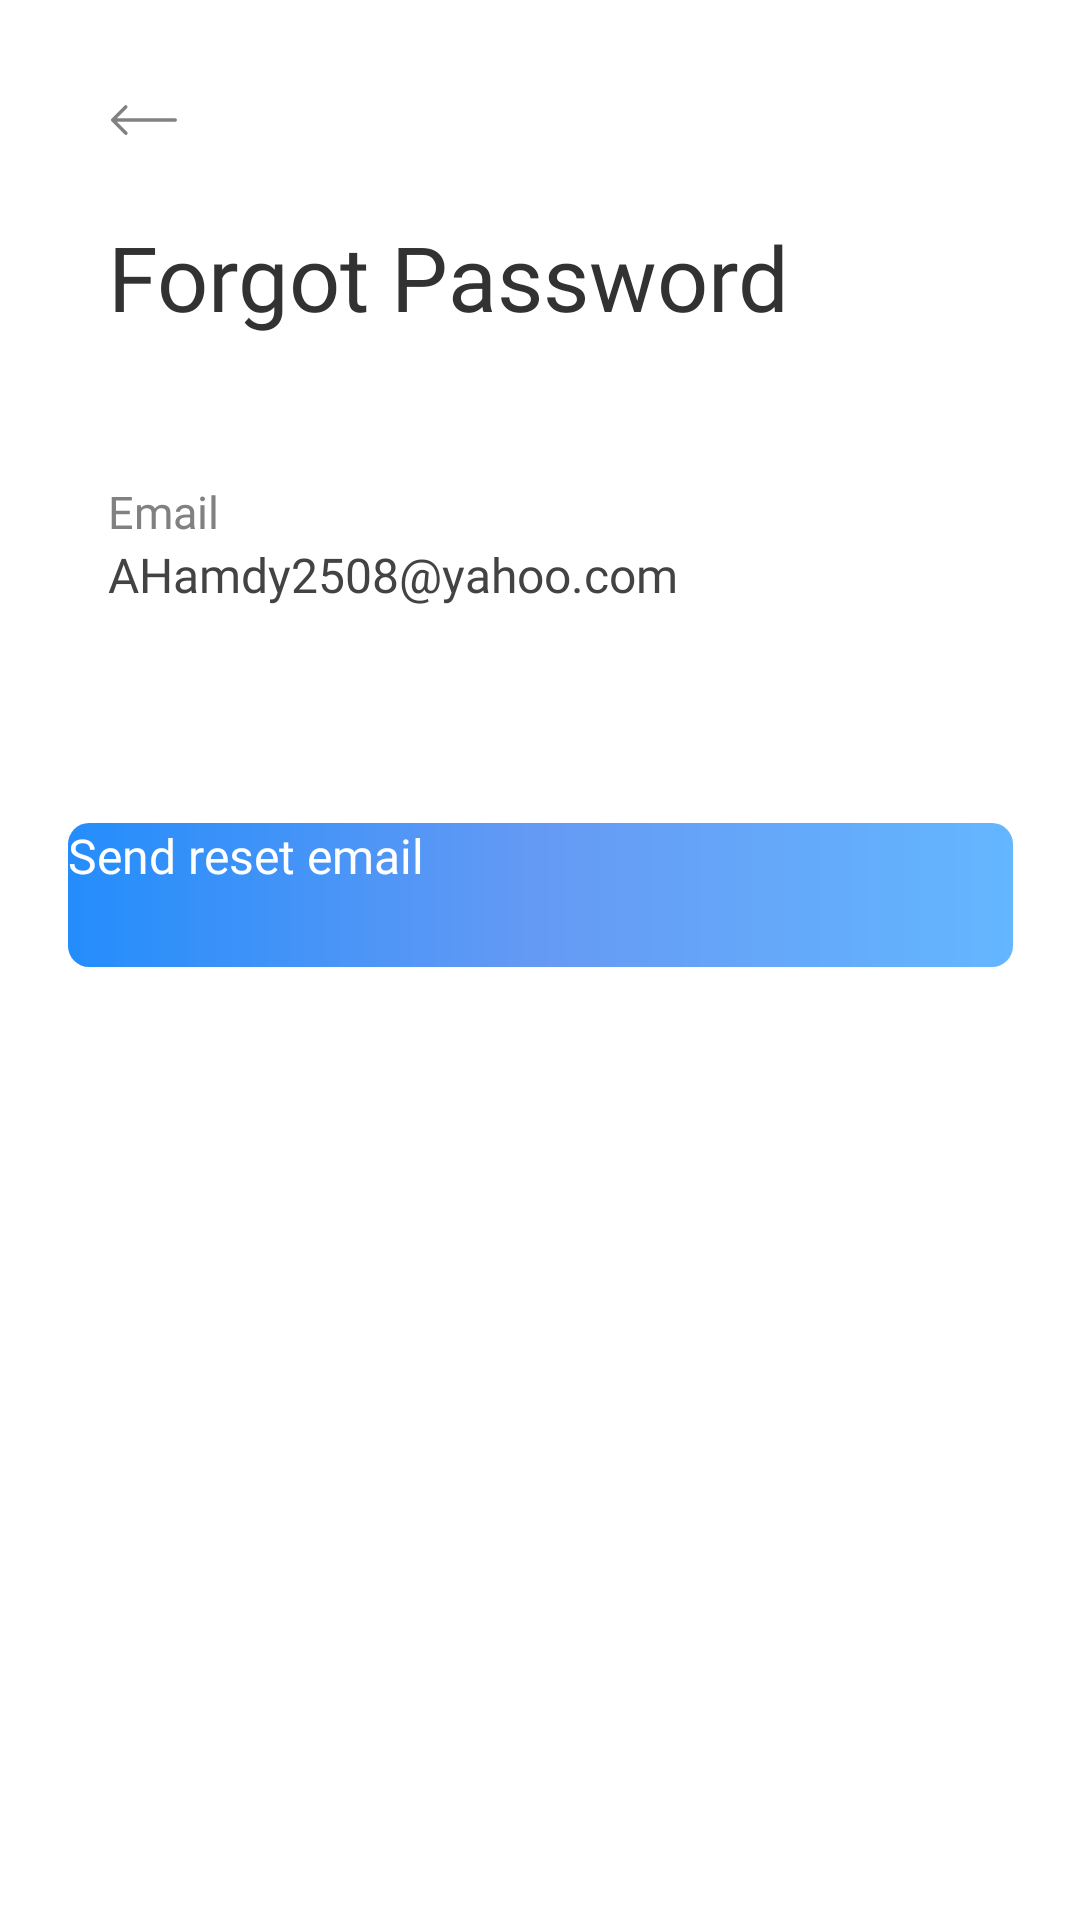

Write the Android layout XML for this screen, with the resource values it uses.
<!-- AndroidManifest.xml: application theme Theme.App.Starting -->
<!-- res/layout/fragment_forgot_password.xml -->
<?xml version="1.0" encoding="utf-8"?>
<layout xmlns:android="http://schemas.android.com/apk/res/android"
    xmlns:app="http://schemas.android.com/apk/res-auto"
    xmlns:tools="http://schemas.android.com/tools">

    <data>

    </data>

    <androidx.constraintlayout.widget.ConstraintLayout
        android:layout_width="match_parent"
        android:layout_height="match_parent"
        tools:context=".ui.fragments.ForgotPasswordFragment">

        <androidx.appcompat.widget.AppCompatImageView
            android:id="@+id/forgot_img_back"
            android:layout_width="48dp"
            android:layout_height="48dp"
            android:layout_marginStart="@dimen/back_button_margin_left_1"
            android:layout_marginLeft="@dimen/back_button_margin_left_1"
            android:layout_marginTop="@dimen/back_button_margin_top"
            android:background="?attr/selectableItemBackgroundBorderless"
            android:paddingLeft="12dp"
            android:paddingTop="19dp"
            android:paddingRight="12dp"
            android:paddingBottom="19dp"
            app:layout_constraintStart_toStartOf="parent"
            app:layout_constraintTop_toTopOf="parent"
            app:srcCompat="@drawable/ic_back_button_light" />

        <TextView
            android:id="@+id/forgot_txt_title"
            style="@style/title"
            android:layout_marginTop="@dimen/title_margin_top"
            android:text="@string/forgot_title"
            app:layout_constraintStart_toStartOf="@+id/forgot_guideline_start"
            app:layout_constraintTop_toBottomOf="@+id/forgot_img_back" />


        <TextView
            android:id="@+id/forgot_txt_email"
            style="@style/Label"
            android:layout_marginTop="48dp"
            android:text="@string/forgot_email"
            app:layout_constraintStart_toStartOf="@+id/forgot_guideline_start"
            app:layout_constraintTop_toBottomOf="@+id/forgot_txt_title" />

        <EditText
            android:id="@+id/forgot_edit_email"
            style="@style/EditText"
            android:inputType="textEmailAddress"
            android:text="@string/forgot_edit_email"
            app:layout_constraintEnd_toStartOf="@+id/forgot_guideline_end"
            app:layout_constraintStart_toStartOf="@+id/forgot_guideline_start"
            app:layout_constraintTop_toBottomOf="@+id/forgot_txt_email" />

        <Button
            android:id="@+id/forgot_btn_forgot"
            style="@style/second_button"
            android:layout_marginTop="52dp"
            android:enabled="true"
            android:text="@string/forgot_forgot"
            app:layout_constraintEnd_toEndOf="parent"
            app:layout_constraintStart_toStartOf="parent"
            app:layout_constraintTop_toBottomOf="@+id/forgot_edit_email" />


        <com.github.ybq.android.spinkit.SpinKitView
            android:id="@+id/forgot_spin_kit"
            style="@style/SpinKitView.ThreeBounce"
            android:layout_width="33dp"
            android:layout_height="28dp"
            android:layout_gravity="center"
            android:layout_marginEnd="72dp"
            android:layout_marginRight="72dp"
            android:visibility="invisible"
            app:SpinKit_Color="@android:color/white"
            app:layout_constraintBottom_toTopOf="@+id/forgot_btn_forgot"
            app:layout_constraintEnd_toEndOf="@+id/forgot_btn_forgot"
            app:layout_constraintTop_toBottomOf="@+id/forgot_btn_forgot"
            app:layout_constraintVertical_bias="0.47" />

        <androidx.constraintlayout.widget.Guideline
            android:id="@+id/forgot_guideline_start"
            android:layout_width="wrap_content"
            android:layout_height="wrap_content"
            android:orientation="vertical"
            app:layout_constraintGuide_begin="@dimen/guideline_margin_1" />

        <androidx.constraintlayout.widget.Guideline
            android:id="@+id/forgot_guideline_end"
            android:layout_width="wrap_content"
            android:layout_height="wrap_content"
            android:orientation="vertical"
            app:layout_constraintGuide_end="@dimen/guideline_margin_1" />

    </androidx.constraintlayout.widget.ConstraintLayout>
</layout>
<!-- resources referenced by this layout -->
<resources>
  <dimen name="back_button_margin_left_1">24dp</dimen>
  <dimen name="back_button_margin_top">16dp</dimen>
  <dimen name="guideline_margin_1">36dp</dimen>
  <dimen name="title_margin_top">8dp</dimen>
  <!-- drawable ic_back_button_light (drawable) -->
  <vector xmlns:android="http://schemas.android.com/apk/res/android"
      android:width="22dp"
      android:height="9.934dp"
      android:autoMirrored="true"
      android:viewportWidth="22"
      android:viewportHeight="9.934">
      <path
          android:fillColor="@color/third_color"
          android:pathData="M22,4.97a0.572,0.572 0,0 0,-0.572 -0.572H1.945L5.37,0.973a0.569,0.569 0,0 0,-0.8 -0.8l-4.4,4.4a0.567,0.567 0,0 0,0 0.8l4.4,4.4a0.571,0.571 0,0 0,0.81 -0.8L1.95,5.537H21.437A0.566,0.566 0,0 0,22 4.97Z" />
  </vector>
  <string name="forgot_edit_email">@string/login_edit_email</string>
  <string name="forgot_email">@string/login_email</string>
  <string name="forgot_forgot">Send reset email</string>
  <string name="forgot_title">Forgot Password</string>
  <style name="Label" parent="Text">
          <item name="android:textColor">@color/third_color</item>
          <item name="android:textSize">@dimen/edit_text_label_text_size</item>
      </style>
  <style name="second_button" parent="first_button">
          <item name="android:layout_width">315dp</item>
          <item name="android:layout_height">48dp</item>
      </style>
  <style name="title">
          <item name="android:layout_width">wrap_content</item>
          <item name="android:layout_height">wrap_content</item>
          <item name="android:fontFamily">@font/segoeui</item>
          <item name="android:textColor">@color/primaryText</item>
          <item name="android:textSize">30sp</item>
      </style>
  <color name="third_color">#818181</color>
  <color name="secondaryText">#434343</color>
  <dimen name="edit_text_text_size">16sp</dimen>
  <color name="divider_color">#D8D8D8</color>
  <style name="Text">
          <item name="android:layout_width">wrap_content</item>
          <item name="android:layout_height">wrap_content</item>
          <item name="android:fontFamily">@font/segoeui</item>
      </style>
  <dimen name="edit_text_label_text_size">15sp</dimen>
  <style name="first_button">
          <item name="android:layout_width">245dp</item>
          <item name="android:layout_height">49dp</item>
          <item name="android:background">@drawable/button_background</item>
          <item name="android:fontFamily">@font/segoeui</item>
          <item name="android:textColor">@android:color/white</item>
          <item name="android:textSize">16sp</item>
          <item name="android:textAllCaps">false</item>
      </style>
  <color name="primaryText">#323232</color>
  <color name="splash_background">@android:color/white</color>
  <style name="Theme.App" parent="Theme.AppCompat.Light.NoActionBar">
          
          <item name="colorPrimary">@color/colorPrimary</item>
          <item name="colorPrimaryDark">@color/colorPrimaryDark</item>
          <item name="colorAccent">@color/colorAccent</item>
      </style>
  <!-- drawable button_background (drawable) -->
  <?xml version="1.0" encoding="utf-8"?>
  <shape xmlns:android="http://schemas.android.com/apk/res/android"
      android:shape="rectangle">
      <gradient
          android:centerColor="@color/gradientCenterColor"
          android:endColor="@color/gradientEndColor"
          android:startColor="@color/gradientStartColor" />
  
      <corners android:radius="7dp" />
  
  </shape>
  <color name="colorPrimary">#667EEA</color>
  <color name="colorPrimaryDark">@color/gradientStartColor</color>
  <color name="colorAccent">#404040</color>
  <color name="gradientCenterColor">#659AF4</color>
  <color name="gradientEndColor">#64B6FF</color>
  <color name="gradientStartColor">#248DFB</color>
</resources>
